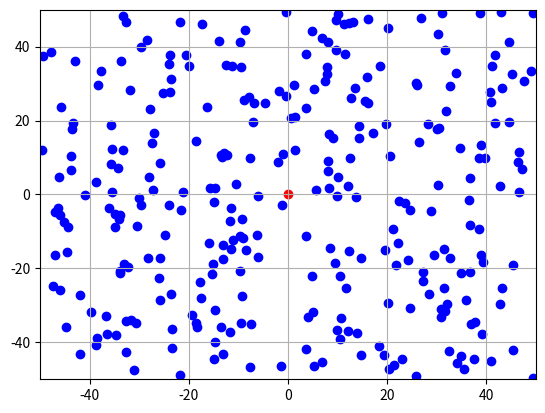

Generate this figure with matplotlib:
# -*- coding: utf-8 -*-
"""
Created on Thu Jun 27 17:14:24 2019

[redacted]
"""
import matplotlib.pyplot as plt
import numpy as np

plt.figure(); plt.scatter(0, 0, c='r'); plt.grid()
plt.xlim(xmin=-50); plt.xlim(xmax=50)
plt.ylim(ymin=-50); plt.ylim(ymax=50)

n_samples = 300

actions = np.zeros((n_samples, 2))
states = np.zeros((n_samples, 2))
for i in range(n_samples):
    
    ###### actions ######
    t = 10
    v_init = np.array([0,0])
    a_init = np.array([np.random.uniform(-1,1), np.random.uniform(-1,1)])
    
    ###### states ######
    x_init = np.zeros((2))
    x_final = x_init + v_init*t + (1/2)*a_init*t**2
    print(i, a_init, x_final)

    plt.scatter(x_final[0], x_final[1], c='b')

    actions[i,:] = a_init
    states[i,:] = x_final

np.save('actions.npy', actions)
np.save('states.npy', states)



